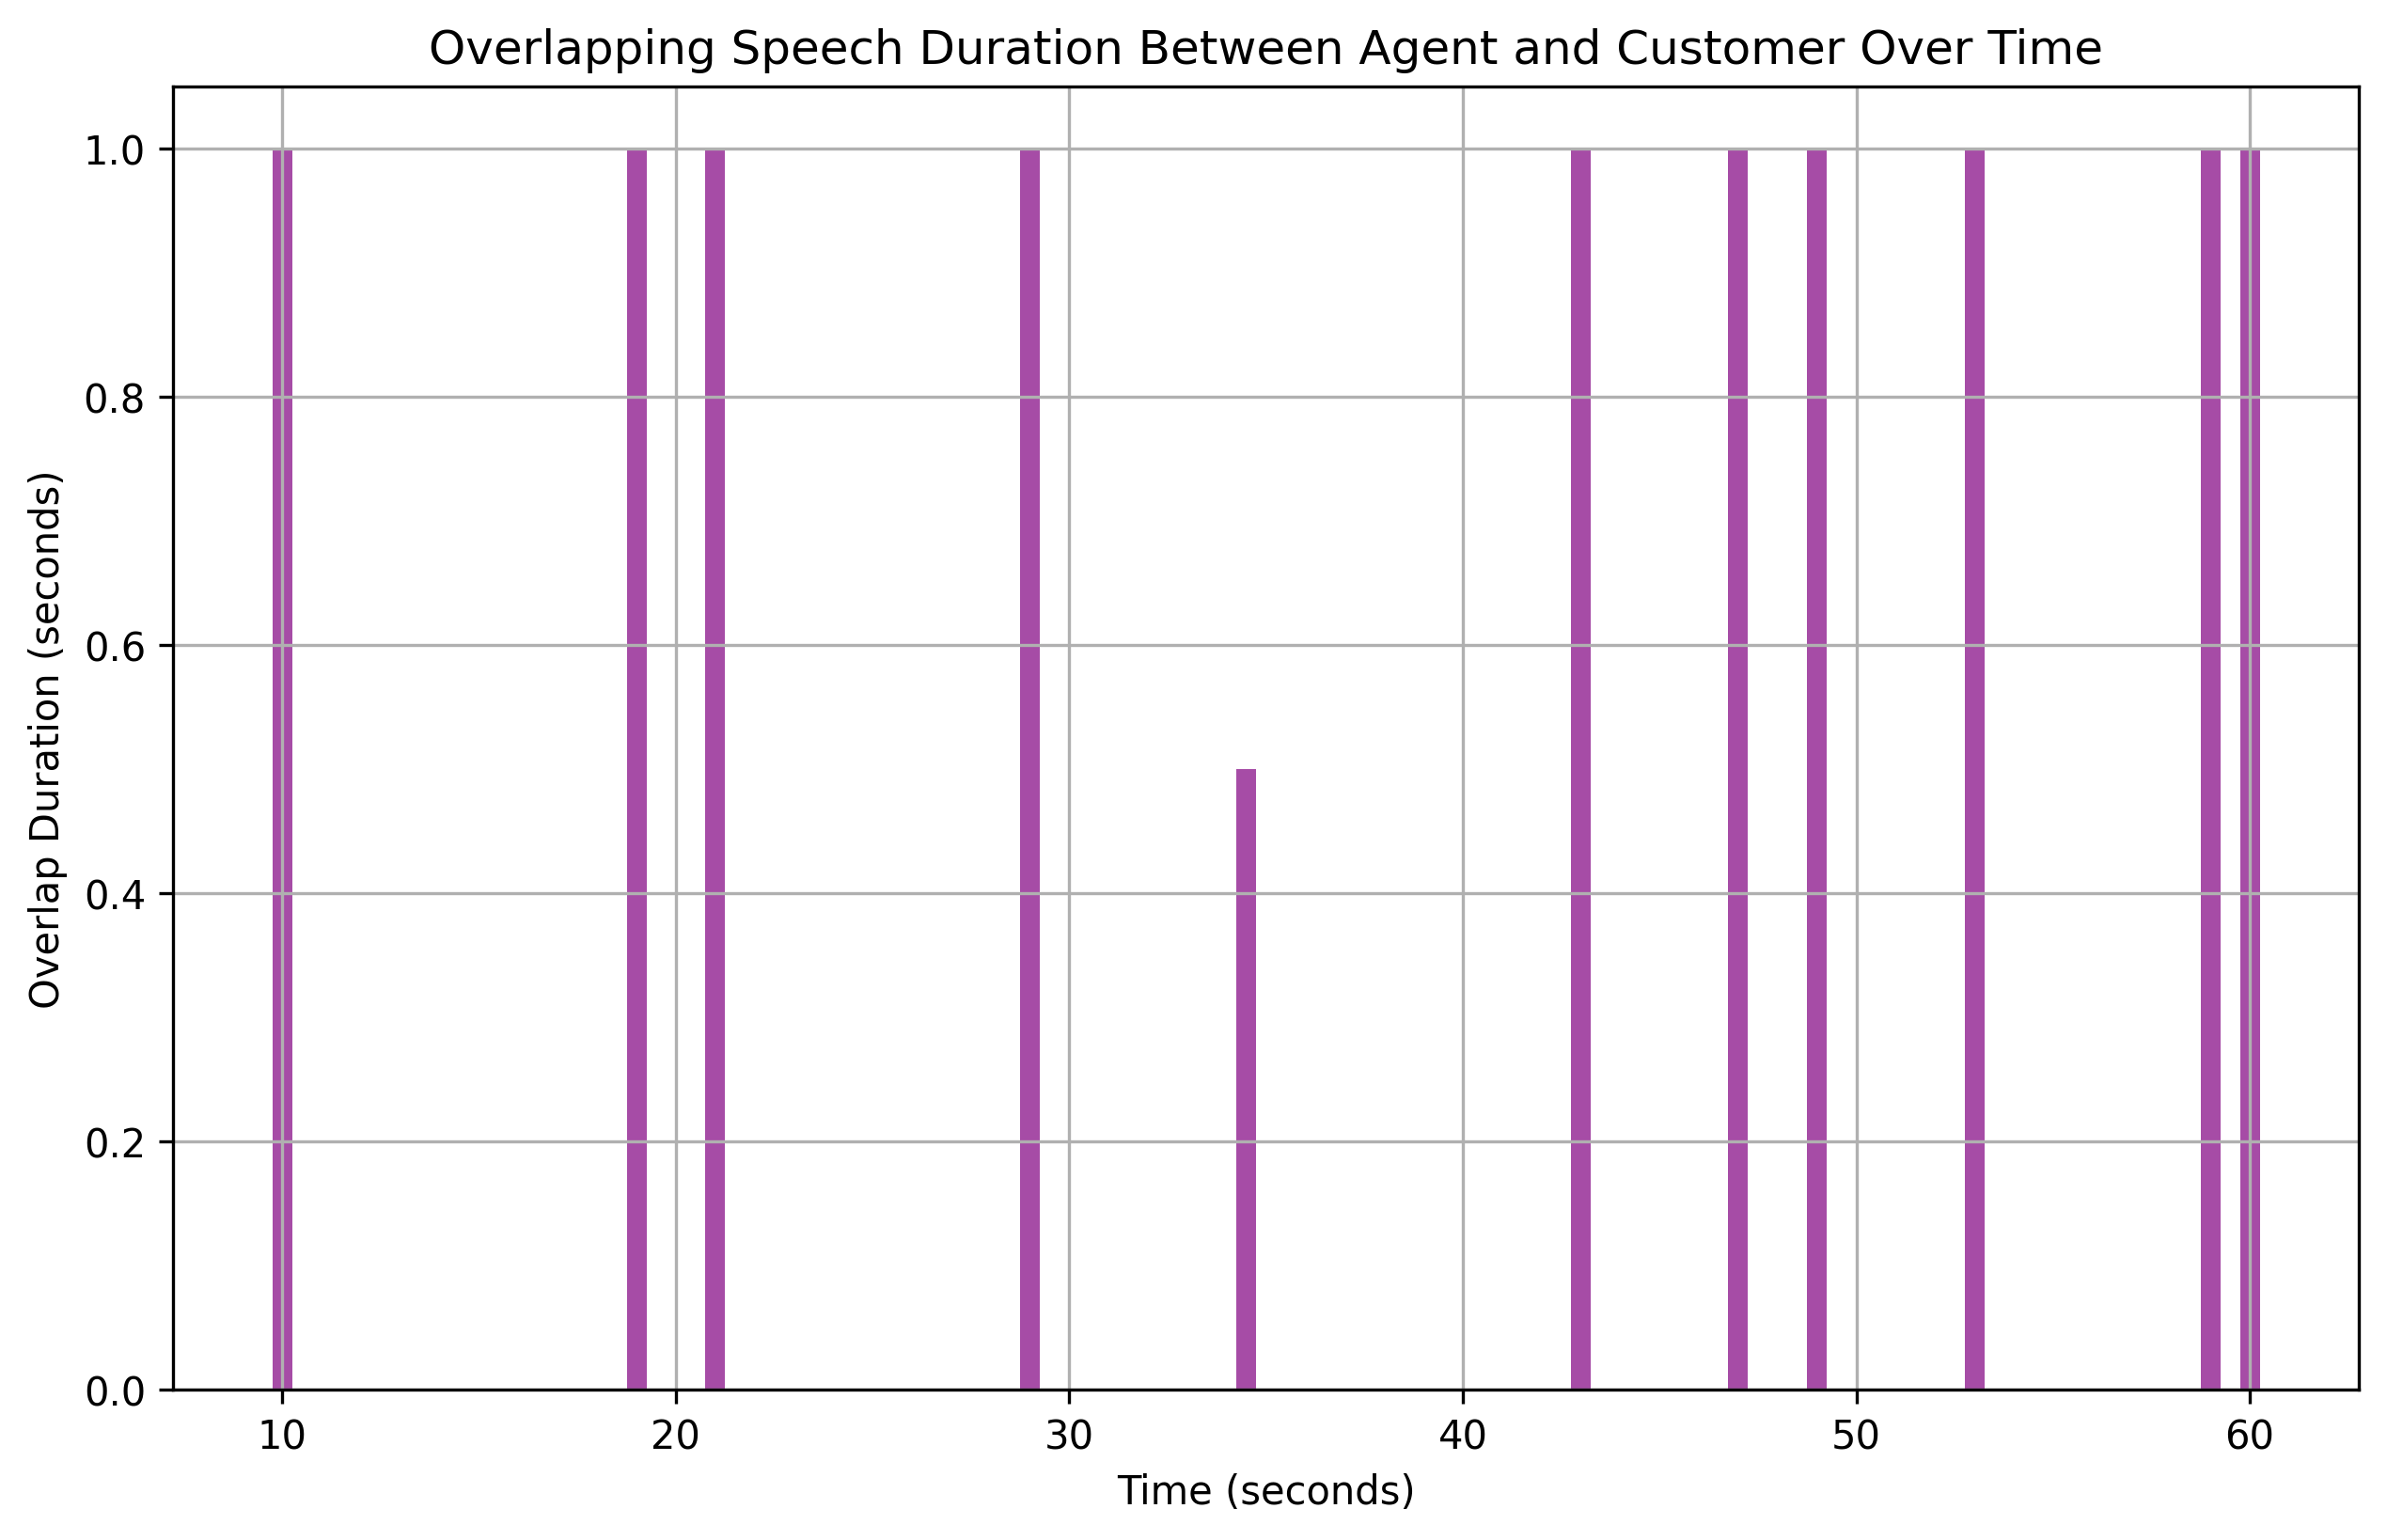

The file beside this chart, header and first rows:
overlap_start, overlap_end, overlap_duration
10.0, 11, 1.0
19.0, 20, 1.0
21.0, 22, 1.0
29.0, 30, 1.0
34.5, 35, 0.5
43.0, 44, 1.0
47.0, 48, 1.0
49.0, 50, 1.0
53.0, 54, 1.0
59.0, 60, 1.0
60.0, 61, 1.0
